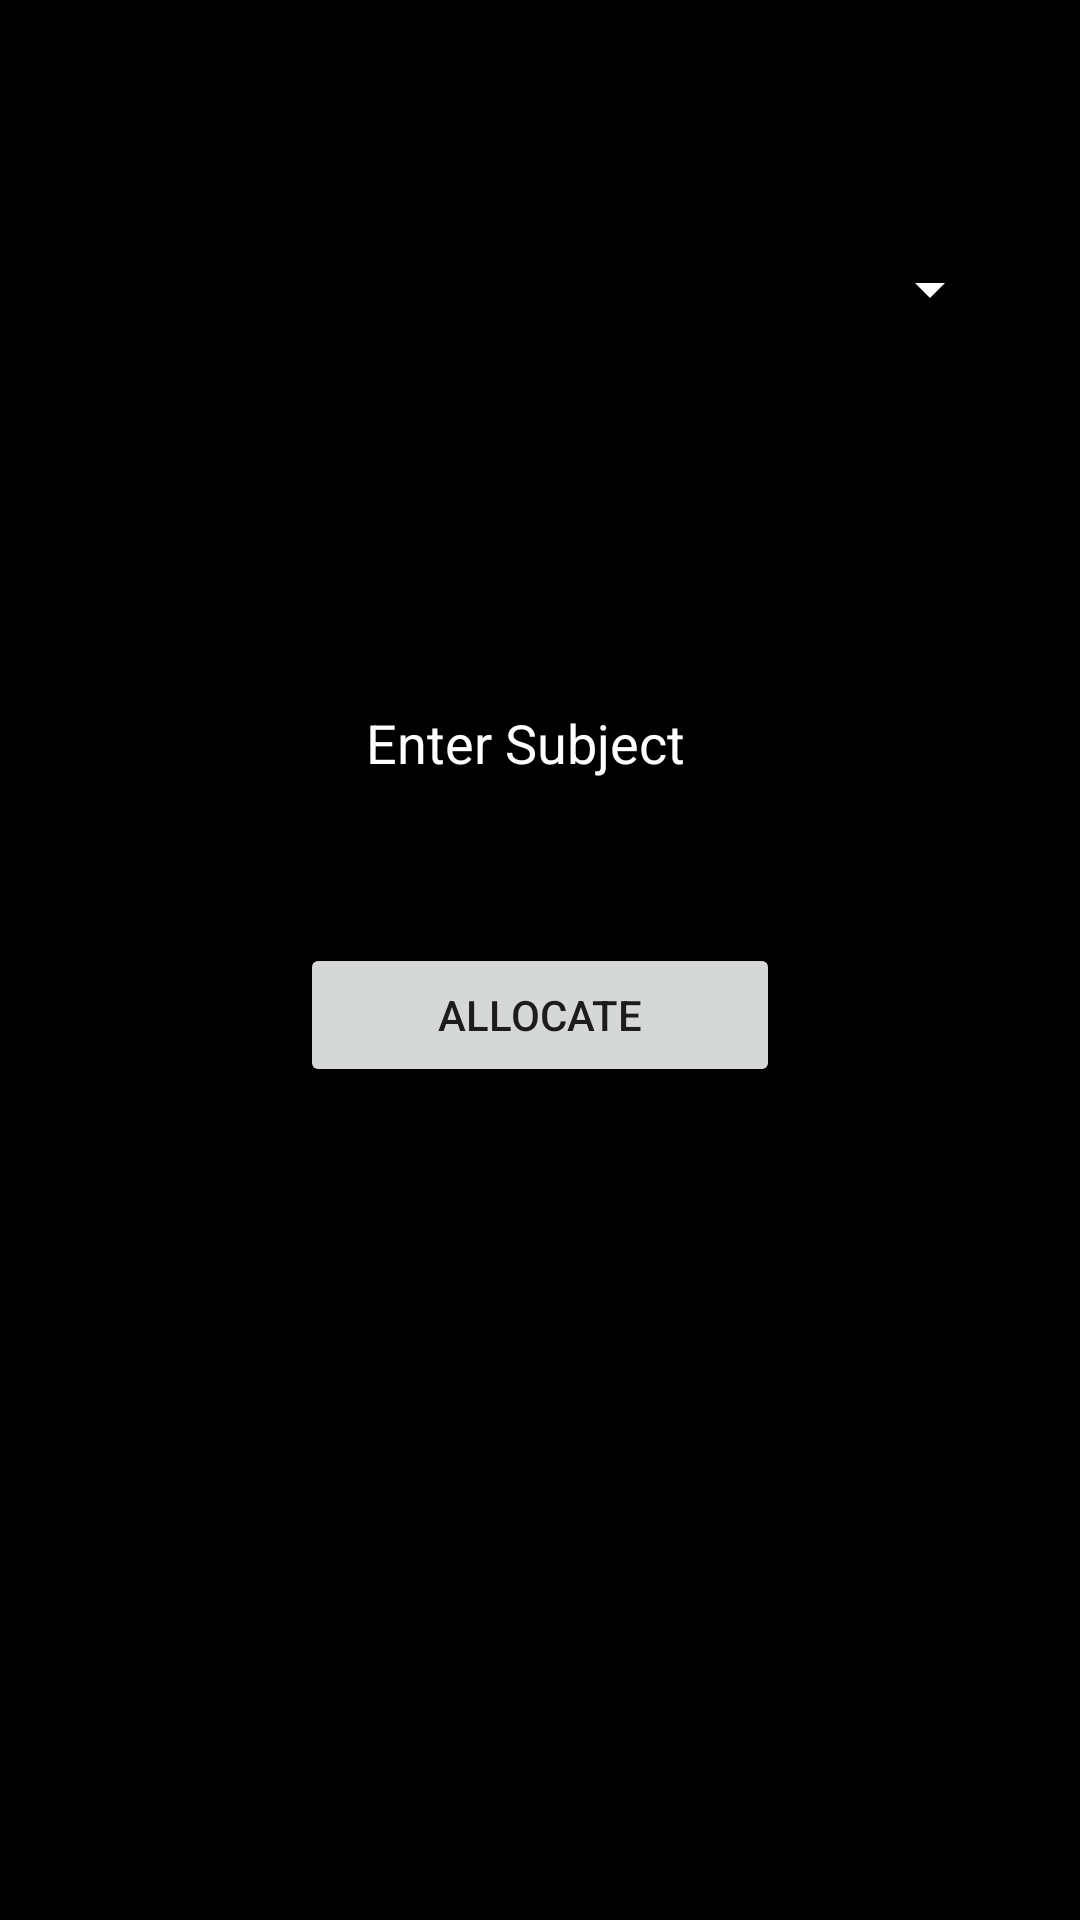

This screen was rendered from an Android layout file. Write that file and the resources it references.
<!-- AndroidManifest.xml: application theme Theme.CollegeApplication -->
<!-- res/layout/activity_allocate_faculty.xml -->
<RelativeLayout xmlns:android="http://schemas.android.com/apk/res/android"
    xmlns:app="http://schemas.android.com/apk/res-auto"
    xmlns:tools="http://schemas.android.com/tools"
    android:layout_width="match_parent"
    android:layout_height="match_parent"
    android:background="@color/black"
    tools:context=".AllocateFacultyActivity">

    

    <TextView
        android:id="@+id/classLabel"
        android:layout_width="wrap_content"
        android:layout_height="wrap_content"
        android:layout_alignParentStart="true"
        android:layout_marginStart="31dp"
        android:layout_marginTop="16dp"
        android:text="@string/selected_class" />

    <TextView
        android:id="@+id/selectedClassTextView"
        android:layout_width="115dp"
        android:layout_height="wrap_content"
        android:layout_below="@id/classLabel"
        android:layout_marginStart="16dp"
        android:textSize="16sp"
        android:layout_marginTop="35dp"
        android:layout_marginEnd="16dp"
        android:text="" />

    <EditText
        android:id="@+id/subjectEditText"
        android:layout_width="wrap_content"
        android:layout_height="wrap_content"
        android:layout_below="@+id/facultySpinner"
        android:layout_alignParentStart="true"
        android:layout_alignParentEnd="true"
        android:layout_marginStart="118dp"
        android:layout_marginTop="117dp"
        android:layout_marginEnd="122dp"
        android:textColor="@color/white"
        android:hint="@string/subject_hint"
        android:textColorHint="@color/white"
        android:inputType="text"/>

    <TextView
        android:id="@+id/coordinatorLabel"
        android:layout_width="wrap_content"
        android:layout_height="wrap_content"
        android:layout_alignParentEnd="true"
        android:layout_marginStart="16dp"
        android:layout_marginTop="16dp"
        android:layout_marginEnd="31dp"
        android:text="@string/select_faculty" />

    <Spinner
        android:id="@+id/facultySpinner"
        android:layout_width="106dp"
        android:layout_height="wrap_content"
        android:layout_below="@+id/coordinatorLabel"
        android:layout_alignParentEnd="true"
        android:layout_marginTop="33dp"
        android:backgroundTint="@color/white"
        android:textColor="#000000"
        android:layout_marginEnd="26dp" />

    <Button
        android:id="@+id/allocateButton"
        android:layout_width="wrap_content"
        android:layout_height="wrap_content"
        android:layout_below="@id/facultySpinner"
        android:layout_alignParentStart="true"
        android:layout_alignParentEnd="true"
        android:layout_marginStart="100dp"
        android:layout_marginTop="206dp"
        android:layout_marginEnd="100dp"
        android:text="@string/allocate" />

    

    <ScrollView
        android:layout_width="match_parent"
        android:layout_height="wrap_content"
        android:layout_below="@id/allocateButton"
        android:layout_marginTop="16dp">

        <TableLayout
            android:id="@+id/tableLayout"
            android:layout_width="match_parent"
            android:layout_height="wrap_content"
            android:padding="8dp">

            
            <TableRow
                android:layout_width="match_parent"
                android:layout_height="wrap_content"
                android:outlineSpotShadowColor="@color/white">

                <TextView
                    android:layout_width="205dp"
                    android:layout_height="wrap_content"
                    android:padding="8dp"
                    android:text="Faculty"
                    android:textSize="18sp"
                    android:textStyle="bold" />

                <TextView
                    android:layout_width="203dp"
                    android:layout_height="wrap_content"
                    android:padding="8dp"
                    android:text="Subject"
                    android:textSize="18sp"
                    android:textStyle="bold" />

            </TableRow>
        </TableLayout>
    </ScrollView>

</RelativeLayout>
<!-- resources referenced by this layout -->
<resources>
  <string name="allocate">Allocate</string>
  <string name="select_faculty">Select Faculty\n</string>
  <string name="selected_class">Selected Class\n</string>
  <string name="subject_hint">Enter Subject</string>
  <style name="Theme.CollegeApplication" parent="Theme.MaterialComponents.DayNight.DarkActionBar">
          
          <item name="colorPrimary">@color/purple_500</item>
          <item name="colorPrimaryVariant">@color/purple_700</item>
          <item name="colorOnPrimary">@color/white</item>
          
          <item name="colorSecondary">@color/teal_200</item>
          <item name="colorSecondaryVariant">@color/teal_700</item>
          <item name="colorOnSecondary">@color/black</item>
          
          <item name="android:statusBarColor" tools:targetApi="l">?attr/colorPrimaryVariant</item>
          
      </style>
  <!-- not gathered from this repository: default colours our renderer supplied (Android Studio template values) -->
  <color name="purple_500">#FF6200EE</color>
  <color name="purple_700">#FF3700B3</color>
  <color name="teal_200">#FF03DAC5</color>
  <color name="teal_700">#FF018786</color>
  <color name="black">#FF000000</color>
  <color name="white">#FFFFFFFF</color>
</resources>
